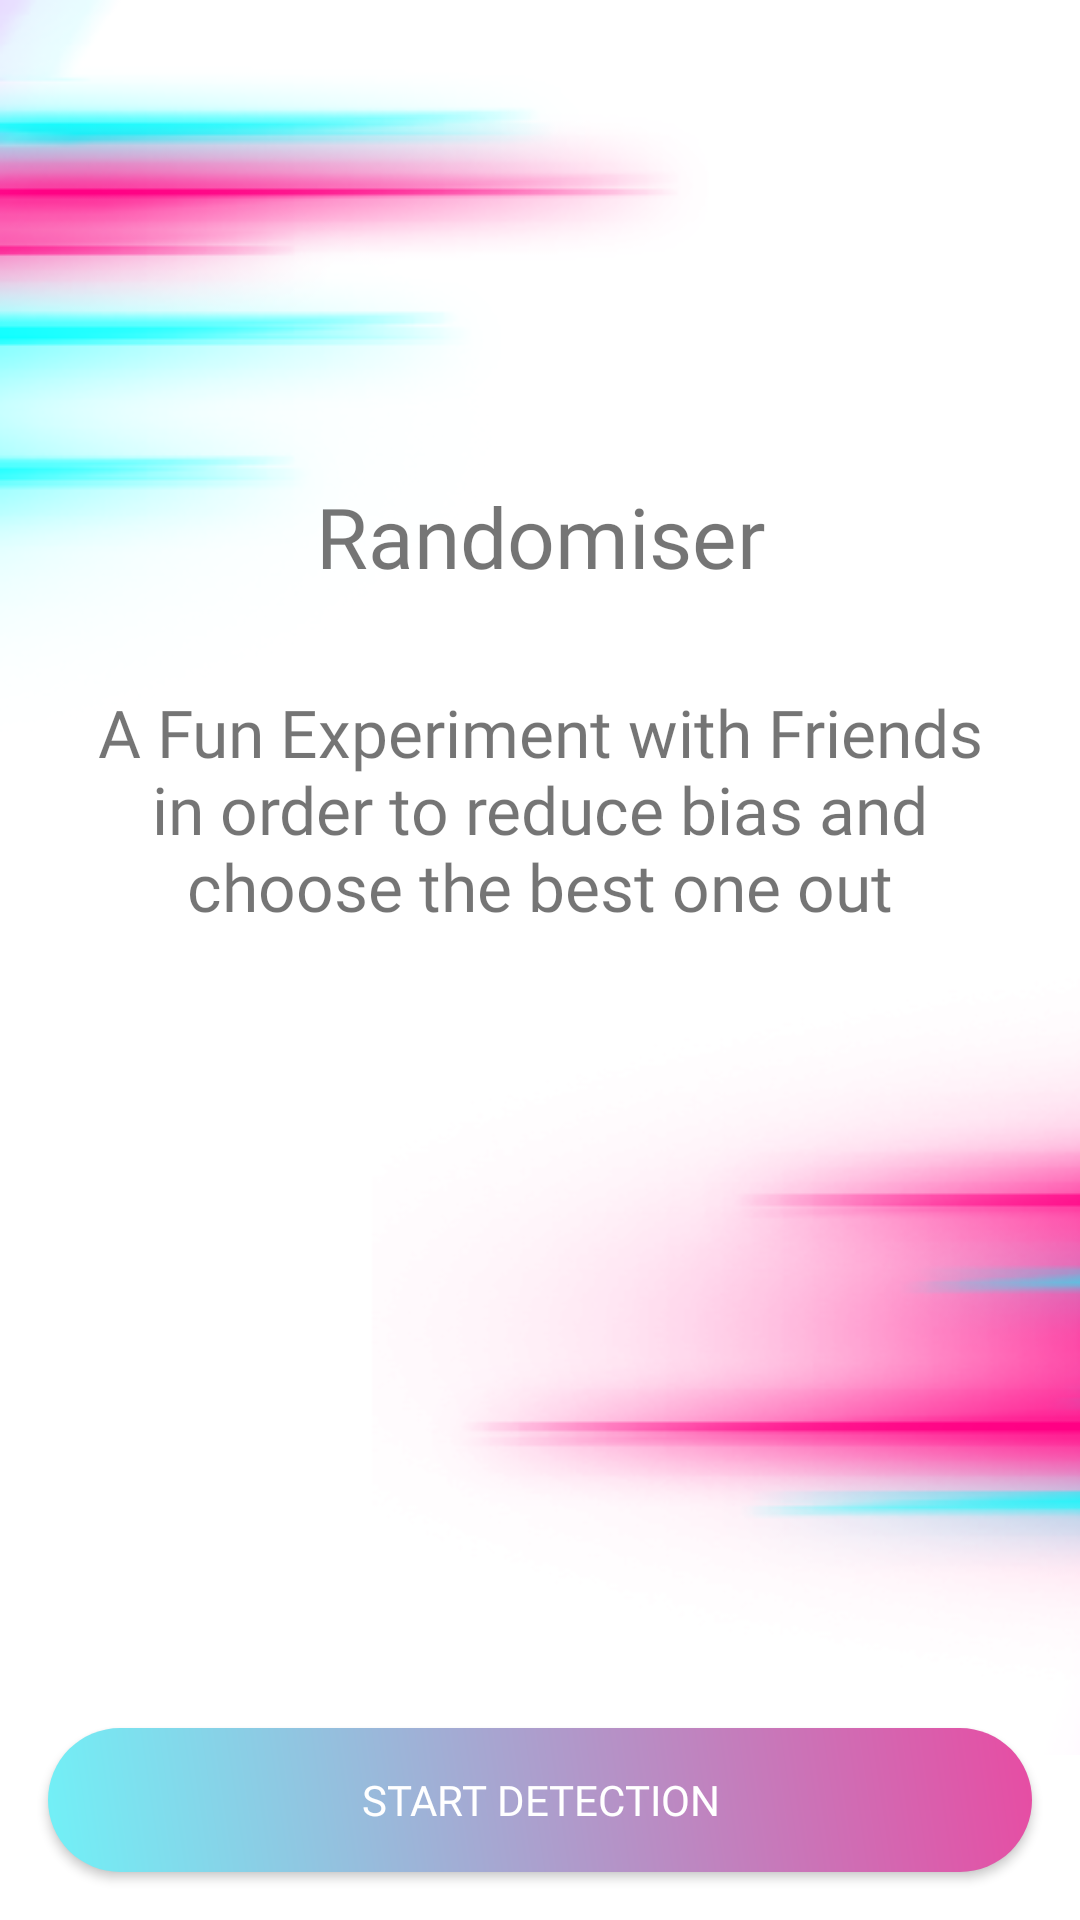

Here is an Android app screen rendered from its layout file. Give the layout XML and the strings, colors and styles it references.
<!-- AndroidManifest.xml: application theme Theme.Randomiser -->
<!-- res/layout/activity_info.xml -->
<?xml version="1.0" encoding="utf-8"?>
<androidx.constraintlayout.widget.ConstraintLayout xmlns:android="http://schemas.android.com/apk/res/android"
    xmlns:app="http://schemas.android.com/apk/res-auto"
    android:layout_width="match_parent"
    android:layout_height="match_parent">

    <ImageView
        android:layout_width="wrap_content"
        android:layout_height="wrap_content"
        android:adjustViewBounds="true"
        android:contentDescription="@string/background_image"
        android:src="@drawable/neon_top_left"
        app:layout_constraintStart_toStartOf="parent"
        app:layout_constraintTop_toTopOf="parent" />

    <TextView
        android:id="@+id/tv_title"
        android:layout_width="wrap_content"
        android:layout_height="wrap_content"
        android:fontFamily="@font/cairo_black"
        android:text="@string/app_name"
        android:textSize="@dimen/sp_28"
        app:layout_constraintEnd_toEndOf="parent"
        app:layout_constraintStart_toStartOf="parent"
        app:layout_constraintTop_toBottomOf="@id/guide_25" />

    <TextView
        android:id="@+id/tv_description"
        android:layout_width="0dp"
        android:layout_height="wrap_content"
        android:layout_margin="@dimen/dm_32"
        android:gravity="center"
        android:text="@string/app_description"
        android:textSize="@dimen/sp_22"
        android:fontFamily="@font/cairo_regular"
        app:layout_constraintEnd_toEndOf="parent"
        app:layout_constraintStart_toStartOf="parent"
        app:layout_constraintTop_toBottomOf="@id/tv_title" />

    <ImageView
        android:layout_width="wrap_content"
        android:layout_height="wrap_content"
        android:adjustViewBounds="true"
        android:contentDescription="@string/background_image"
        android:src="@drawable/neon_middle_right"
        app:layout_constraintEnd_toEndOf="parent"
        app:layout_constraintTop_toTopOf="@id/guide_40" />

    <androidx.appcompat.widget.AppCompatButton
        android:id="@+id/btn_start_detection"
        android:layout_width="0dp"
        android:layout_height="wrap_content"
        android:layout_margin="@dimen/dm_16"
        android:background="@drawable/gradient_rounded_button"
        android:text="@string/start_detection"
        android:textColor="@color/white"
        android:textSize="@dimen/sp_14"
        android:fontFamily="@font/cairo_bold"
        app:layout_constraintBottom_toBottomOf="parent"
        app:layout_constraintEnd_toEndOf="parent"
        app:layout_constraintStart_toStartOf="parent" />

    <androidx.constraintlayout.widget.Guideline
        android:id="@+id/guide_25"
        android:layout_width="wrap_content"
        android:layout_height="wrap_content"
        android:orientation="horizontal"
        app:layout_constraintGuide_percent="0.25" />

    <androidx.constraintlayout.widget.Guideline
        android:id="@+id/guide_40"
        android:layout_width="wrap_content"
        android:layout_height="wrap_content"
        android:orientation="horizontal"
        app:layout_constraintGuide_percent="0.4" />
</androidx.constraintlayout.widget.ConstraintLayout>
<!-- resources referenced by this layout -->
<resources>
  <color name="white">#FFFFFFFF</color>
  <dimen name="dm_16">16dp</dimen>
  <dimen name="dm_32">32dp</dimen>
  <dimen name="sp_14">14sp</dimen>
  <dimen name="sp_22">22sp</dimen>
  <dimen name="sp_28">28sp</dimen>
  <!-- drawable gradient_rounded_button (drawable) -->
  <?xml version="1.0" encoding="utf-8"?>
  <shape xmlns:android="http://schemas.android.com/apk/res/android" android:shape="rectangle">
      <gradient
          android:angle="45"
          android:startColor="@color/neon_blue"
          android:endColor="@color/neon_pink" />
  
      <corners android:radius="@dimen/dm_24" />
  </shape>
  <!-- drawable neon_middle_right: png bitmap (drawable, 20625 bytes) -->
  <!-- drawable neon_top_left: png bitmap (drawable, 21867 bytes) -->
  <string name="app_description">A Fun Experiment with Friends in order to reduce bias and choose the best one out</string>
  <string name="app_name">Randomiser</string>
  <string name="background_image">Background Image</string>
  <string name="start_detection">Start Detection</string>
  <style name="Theme.Randomiser" parent="Theme.MaterialComponents.DayNight.NoActionBar">
          
          <item name="colorPrimary">@color/purple_500</item>
          <item name="colorPrimaryVariant">@color/purple_700</item>
          <item name="colorOnPrimary">@color/white</item>
          
          <item name="colorSecondary">@color/teal_200</item>
          <item name="colorSecondaryVariant">@color/teal_700</item>
          <item name="colorOnSecondary">@color/black</item>
          
          <item name="android:statusBarColor" tools:targetApi="l">?attr/colorPrimaryVariant</item>
          
      </style>
  <color name="neon_blue">#71F1F7</color>
  <color name="neon_pink">#E74CA3</color>
  <dimen name="dm_24">24dp</dimen>
  <color name="purple_500">#FF6200EE</color>
  <color name="purple_700">#FF3700B3</color>
  <color name="teal_200">#FF03DAC5</color>
  <color name="teal_700">#FF018786</color>
  <color name="black">#FF000000</color>
</resources>
